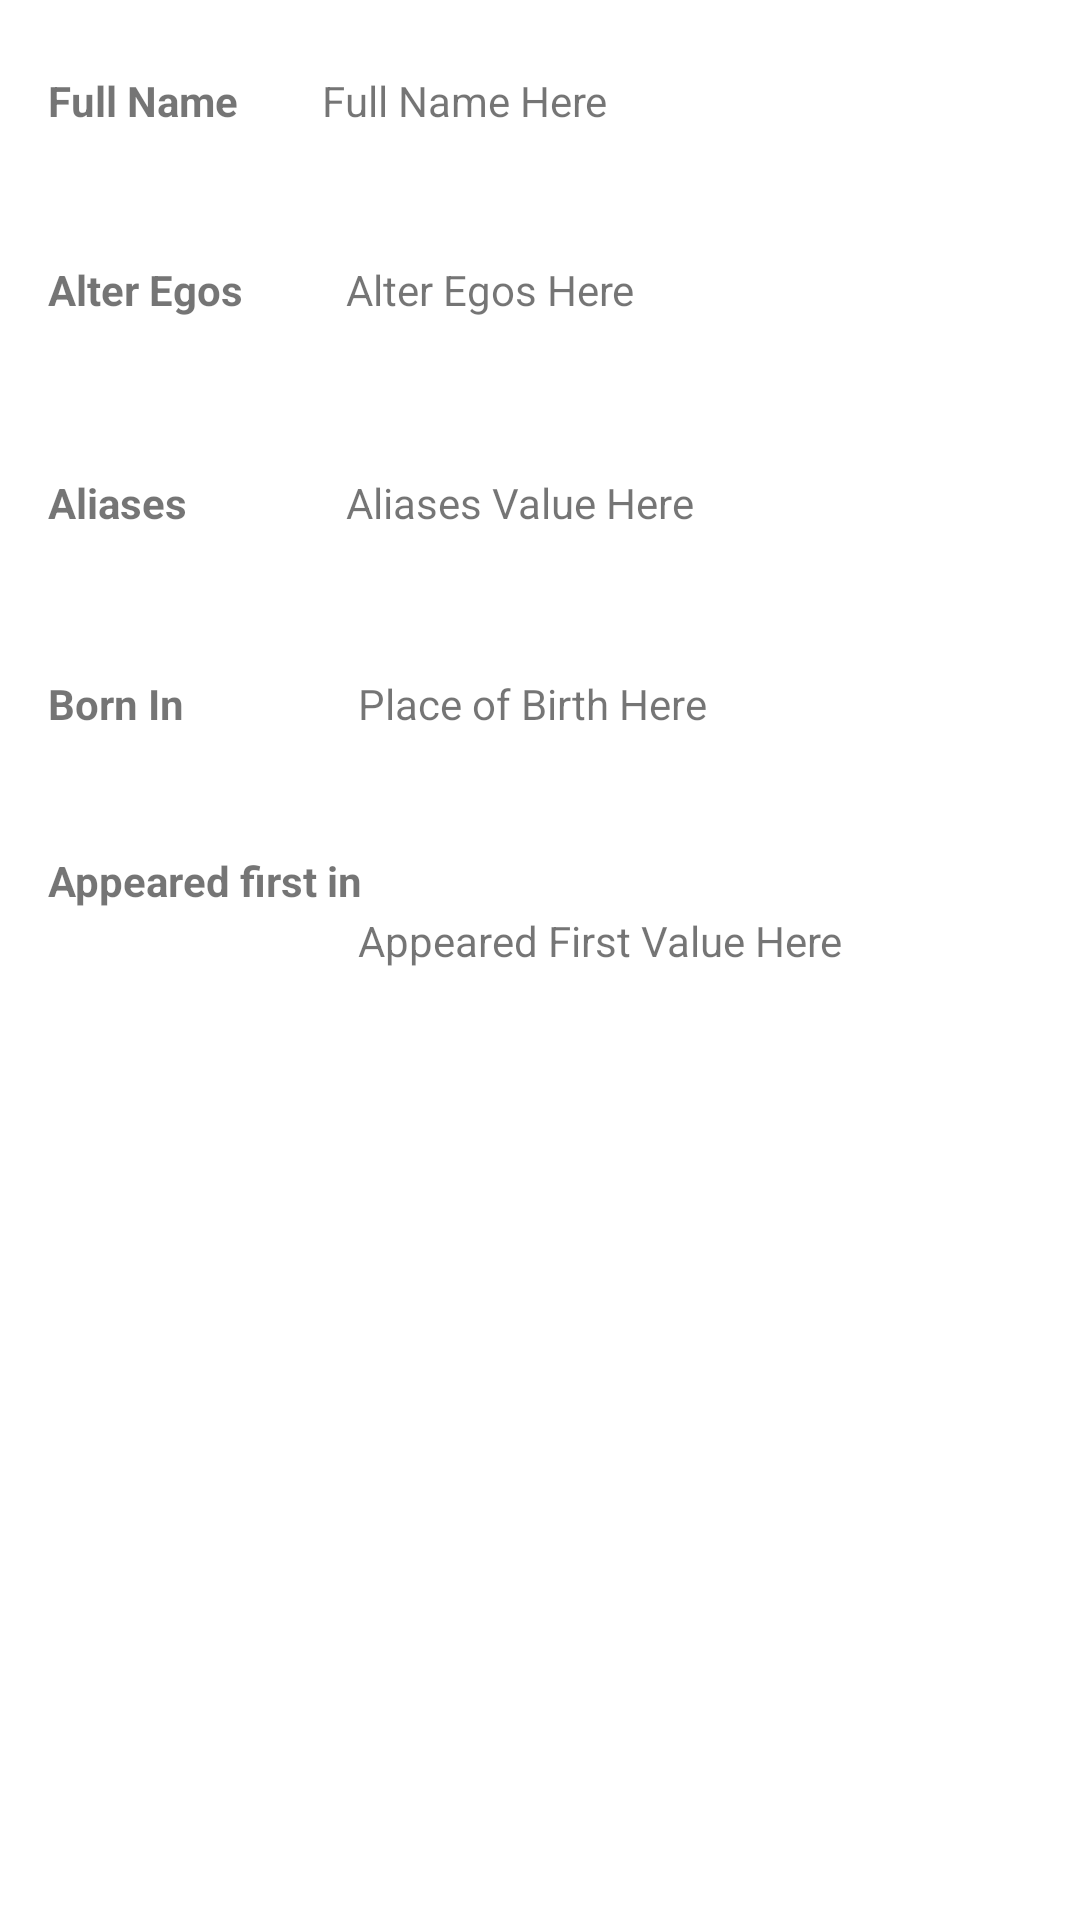

The Android layout XML behind this screen, and the referenced resources:
<!-- AndroidManifest.xml: application theme Theme.DesafioSuperHeroesPrueba -->
<!-- res/layout/fragment_bio.xml -->
<?xml version="1.0" encoding="utf-8"?>
<androidx.constraintlayout.widget.ConstraintLayout
    xmlns:android="http://schemas.android.com/apk/res/android"
    xmlns:app="http://schemas.android.com/apk/res-auto"
    xmlns:tools="http://schemas.android.com/tools"
    android:layout_width="match_parent"
    android:layout_height="match_parent">


    <TextView
        android:id="@+id/tv_full_name"
        android:layout_width="wrap_content"
        android:layout_height="wrap_content"
        android:layout_marginStart="16dp"
        android:layout_marginTop="24dp"
        android:textStyle="bold"
        android:text="@string/full_name"
        app:layout_constraintStart_toStartOf="parent"
        app:layout_constraintTop_toTopOf="parent" />

    <TextView
        android:id="@+id/tv_full_name_value"
        android:layout_width="wrap_content"
        android:layout_height="wrap_content"
        android:layout_marginStart="28dp"
        android:layout_marginTop="24dp"
        android:text="@string/full_name_here"
        app:layout_constraintStart_toEndOf="@+id/tv_full_name"
        app:layout_constraintTop_toTopOf="parent" />

    <TextView
        android:id="@+id/tv_alter_egos_label"
        android:layout_width="wrap_content"
        android:layout_height="wrap_content"
        android:layout_marginTop="44dp"
        android:text="@string/alter_egos"
        android:textStyle="bold"
        app:layout_constraintStart_toStartOf="@+id/tv_full_name"
        app:layout_constraintTop_toBottomOf="@+id/tv_full_name" />

    <TextView
        android:id="@+id/tv_alter_egos_value"
        android:layout_width="wrap_content"
        android:layout_height="wrap_content"
        android:layout_marginStart="8dp"
        android:layout_marginTop="44dp"
        android:text="@string/alter_egos_here"
        app:layout_constraintStart_toStartOf="@+id/tv_full_name_value"
        app:layout_constraintTop_toBottomOf="@+id/tv_full_name_value" />

    <TextView
        android:id="@+id/tv_aliases"
        android:layout_width="wrap_content"
        android:layout_height="wrap_content"
        android:layout_marginTop="52dp"
        android:text="@string/aliases"
        android:textStyle="bold"
        app:layout_constraintStart_toStartOf="@+id/tv_alter_egos_label"
        app:layout_constraintTop_toBottomOf="@+id/tv_alter_egos_label" />

    <TextView
        android:id="@+id/tv_aliases_value"
        android:layout_width="286dp"
        android:layout_height="51dp"
        android:layout_marginTop="52dp"
        android:layout_marginEnd="16dp"
        android:text="@string/aliases_value_here"
        app:layout_constraintEnd_toEndOf="parent"
        app:layout_constraintHorizontal_bias="0.0"
        app:layout_constraintStart_toStartOf="@+id/tv_alter_egos_value"
        app:layout_constraintTop_toBottomOf="@+id/tv_alter_egos_value" />

    <TextView
        android:id="@+id/tv_place_of_birth_label"
        android:layout_width="wrap_content"
        android:layout_height="wrap_content"
        android:layout_marginTop="48dp"
        android:text="@string/born_in"
        android:textStyle="bold"
        app:layout_constraintStart_toStartOf="@+id/tv_aliases"
        app:layout_constraintTop_toBottomOf="@+id/tv_aliases" />

    <TextView
        android:id="@+id/tv_place_of_birth_value"
        android:layout_width="wrap_content"
        android:layout_height="wrap_content"
        android:layout_marginStart="4dp"
        android:layout_marginTop="16dp"
        android:text="@string/place_of_birth_here"
        app:layout_constraintStart_toStartOf="@+id/tv_aliases_value"
        app:layout_constraintTop_toBottomOf="@+id/tv_aliases_value" />

    <TextView
        android:id="@+id/tv_first_appareance"
        android:layout_width="wrap_content"
        android:layout_height="wrap_content"
        android:layout_marginTop="40dp"
        android:text="@string/appeared_first_in"
        android:textStyle="bold"
        app:layout_constraintStart_toStartOf="@+id/tv_place_of_birth_label"
        app:layout_constraintTop_toBottomOf="@+id/tv_place_of_birth_label" />

    <TextView
        android:id="@+id/tv_first_appearance_value"
        android:layout_width="249dp"
        android:layout_height="63dp"
        android:layout_marginTop="60dp"
        android:layout_marginEnd="16dp"
        android:text="@string/appeared_first_value_here"
        app:layout_constraintEnd_toEndOf="parent"
        app:layout_constraintHorizontal_bias="0.0"
        app:layout_constraintStart_toStartOf="@+id/tv_place_of_birth_value"
        app:layout_constraintTop_toBottomOf="@+id/tv_place_of_birth_value" />

</androidx.constraintlayout.widget.ConstraintLayout>
<!-- resources referenced by this layout -->
<resources>
  <string name="aliases">Aliases</string>
  <string name="aliases_value_here">Aliases Value Here</string>
  <string name="alter_egos">Alter Egos</string>
  <string name="alter_egos_here">Alter Egos Here</string>
  <string name="appeared_first_in">Appeared first in</string>
  <string name="appeared_first_value_here">Appeared First Value Here</string>
  <string name="born_in">Born In</string>
  <string name="full_name">Full Name</string>
  <string name="full_name_here">Full Name Here</string>
  <string name="place_of_birth_here">Place of Birth Here</string>
  <style name="Theme.DesafioSuperHeroesPrueba" parent="Theme.MaterialComponents.DayNight.DarkActionBar">
          
          <item name="colorPrimary">@color/purple_500</item>
          <item name="colorPrimaryVariant">@color/purple_700</item>
          <item name="colorOnPrimary">@color/white</item>
          
          <item name="colorSecondary">@color/teal_200</item>
          <item name="colorSecondaryVariant">@color/teal_700</item>
          <item name="colorOnSecondary">@color/black</item>
          
          <item name="android:statusBarColor" tools:targetApi="l">?attr/colorPrimaryVariant</item>
          
      </style>
  <color name="purple_500">#AF90DC</color>
  <color name="purple_700">#FF3700B3</color>
  <color name="white">#BF4040</color>
  <color name="teal_200">#FF03DAC5</color>
  <color name="teal_700">#FF018786</color>
  <color name="black">#FF000000</color>
</resources>
